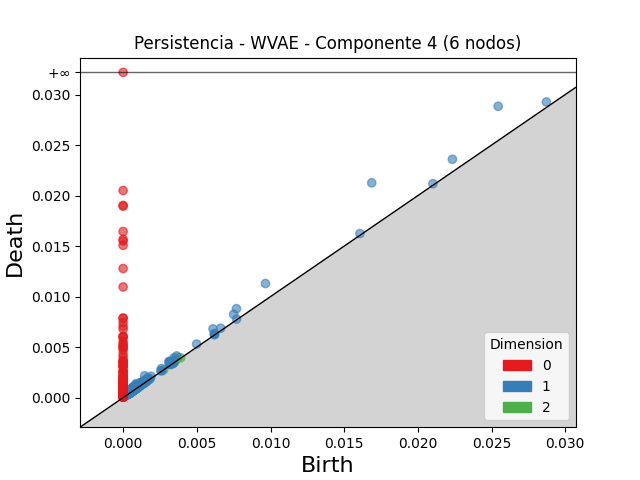

Source data for this figure (header and first rows):
dimension, birth, death
2, 0.00373, 0.00394
2, 0.003542, 0.003666
2, 0.0009845, 0.001091
2, 0.0007405, 0.0008229
2, 0.0008166, 0.0008907
2, 0.003512, 0.003577
2, 0.001099, 0.001155
2, 0.0008779, 0.0009339
2, 0.001311, 0.001359
2, 0.001002, 0.001049
2, 0.0004927, 0.0005385
2, 0.0006897, 0.0007317
2, 0.0004363, 0.000476
2, 0.0005385, 0.0005782
2, 0.003904, 0.003943
2, 0.0006015, 0.0006405
2, 0.0009453, 0.0009829
2, 0.0007199, 0.0007569
2, 0.0006763, 0.0007129
2, 0.0005932, 0.0006279
2, 0.0007798, 0.0008142
2, 0.003367, 0.003401
2, 0.0009576, 0.000991
2, 0.001101, 0.001132
2, 0.001033, 0.001063
2, 0.0009796, 0.001008
2, 0.001115, 0.001143
2, 0.0005122, 0.0005385
2, 0.000899, 0.0009247
2, 0.001024, 0.001048
2, 0.003403, 0.003426
2, 0.0006555, 0.0006768
2, 0.0009848, 0.001004
2, 0.0005994, 0.000617
2, 0.0006965, 0.0007117
2, 0.0008276, 0.0008427
2, 0.00096, 0.0009745
2, 0.0007285, 0.0007427
2, 0.0007607, 0.0007734
2, 0.000614, 0.0006262
2, 0.001007, 0.001019
2, 0.0004903, 0.0005016
2, 0.001114, 0.001124
2, 0.0006186, 0.0006275
2, 0.0004476, 0.0004562
2, 0.0004803, 0.0004888
2, 0.001096, 0.001104
2, 0.002754, 0.002761
2, 0.0005578, 0.0005623
2, 0.0009065, 0.0009109
2, 0.001577, 0.001581
2, 0.0007942, 0.0007971
2, 0.000942, 0.0009447
2, 0.001091, 0.001092
2, 0.0005825, 0.0005834
2, 0.0008446, 0.0008454
1, 0.01687, 0.02126
1, 0.02545, 0.02884
1, 0.009658, 0.01129
1, 0.02234, 0.02359
... 1,780 more rows
